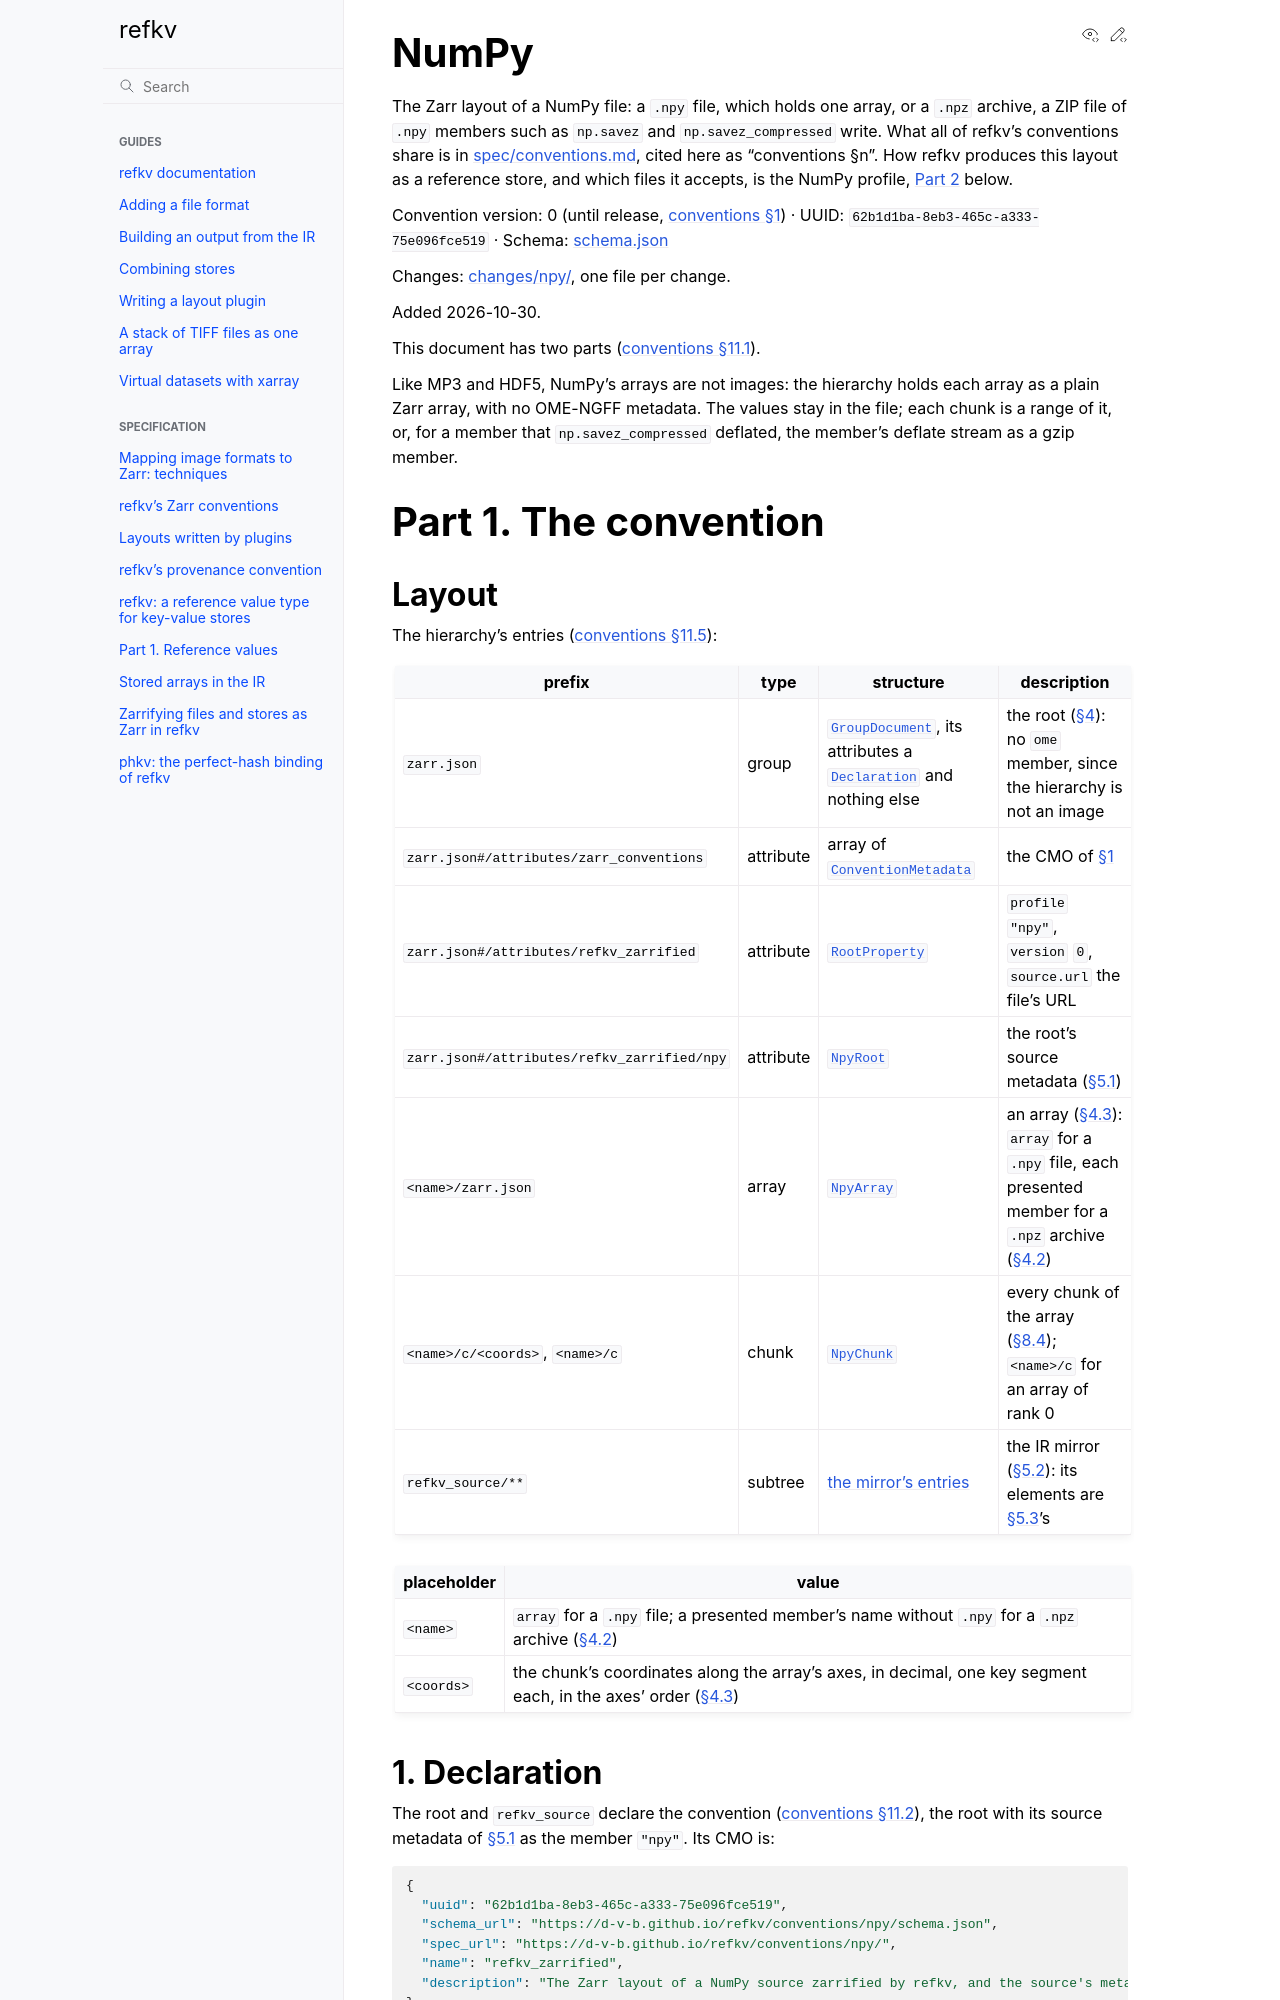

repository: d-v-b/refkv · page: spec/zarrify/npy.html · generator: sphinx

# NumPy

The Zarr layout of a NumPy file: a `.npy` file, which holds one array, or a `.npz`
archive, a ZIP file of `.npy` members such as `np.savez` and `np.savez_compressed` write. What all of refkv's
conventions share is in [spec/conventions.md](../conventions.md), cited here as
"conventions §n". How refkv produces this layout as a reference store, and which files it
accepts, is the NumPy profile, [Part 2](#part-2-the-profile) below.

Convention version: 0 (until release, [conventions §1](../conventions.md#1-conventions)) · UUID: `62b1d1ba-8eb3-465c-a333-75e096fce519` ·
Schema: [schema.json](npy/schema.json)

Changes: [changes/npy/](changes/npy/), one file per change.

Added 2026-10-30.

This document has two parts ([conventions §11.1](../conventions.md#111-parts)).

Like MP3 and HDF5, NumPy's arrays are not images: the hierarchy holds each array as a plain
Zarr array, with no OME-NGFF metadata. The values stay in the file; each chunk is a range of
it, or, for a member that `np.savez_compressed` deflated, the member's deflate stream as a gzip
member.

# Part 1. The convention

## Layout

The hierarchy's entries ([conventions §11.5](../conventions.md#115-layout-tables)):

| prefix | type | structure | description |
|---|---|---|---|
| `zarr.json` | group | [`GroupDocument`](../conventions.md#type-groupdocument), its attributes a [`Declaration`](../conventions.md#type-declaration) and nothing else | the root ([§4](#4-the-hierarchy)): no `ome` member, since the hierarchy is not an image |
| `zarr.json#/attributes/zarr_conventions` | attribute | array of [`ConventionMetadata`](../conventions.md#type-conventionmetadata) | the CMO of [§1](#1-declaration) |
| `zarr.json#/attributes/refkv_zarrified` | attribute | [`RootProperty`](../conventions.md#type-rootproperty) | `profile` `"npy"`, `version` `0`, `source.url` the file's URL |
| `zarr.json#/attributes/refkv_zarrified/npy` | attribute | [`NpyRoot`](#type-npyroot) | the root's source metadata ([§5.1](#51-the-root)) |
| `<name>/zarr.json` | array | [`NpyArray`](#type-npyarray) | an array ([§4.3](#43-the-arrays)): `array` for a `.npy` file, each presented member for a `.npz` archive ([§4.2](#42-an-npz-archive)) |
| `<name>/c/<coords>`, `<name>/c` | chunk | [`NpyChunk`](#type-npychunk) | every chunk of the array ([§8.4](#84-chunks)); `<name>/c` for an array of rank 0 |
| `refkv_source/**` | subtree | [the mirror's entries](../conventions.md#table-mirror) | the IR mirror ([§5.2](#52-the-ir-mirror)): its elements are [§5.3](#53-elements)'s |

| placeholder | value |
|---|---|
| `<name>` | `array` for a `.npy` file; a presented member's name without `.npy` for a `.npz` archive ([§4.2](#42-an-npz-archive)) |
| `<coords>` | the chunk's coordinates along the array's axes, in decimal, one key segment each, in the axes' order ([§4.3](#43-the-arrays)) |

## 1. Declaration

The root and `refkv_source` declare the convention
([conventions §11.2](../conventions.md#112-declaration)), the root with its source
metadata of [§5.1](#51-the-root) as the member `"npy"`. Its CMO is:

```json
{
  "uuid": "62b1d1ba-8eb3-465c-a333-75e096fce519",
  "schema_url": "https://d-v-b.github.io/refkv/conventions/npy/schema.json",
  "spec_url": "https://d-v-b.github.io/refkv/conventions/npy/",
  "name": "refkv_zarrified",
  "description": "The Zarr layout of a NumPy source zarrified by refkv, and the source's metadata"
}
```

The root's attributes are `zarr_conventions` and `refkv_zarrified` and nothing else: there is
no `ome` member, since the hierarchy is not an image. The arrays have no attributes.
